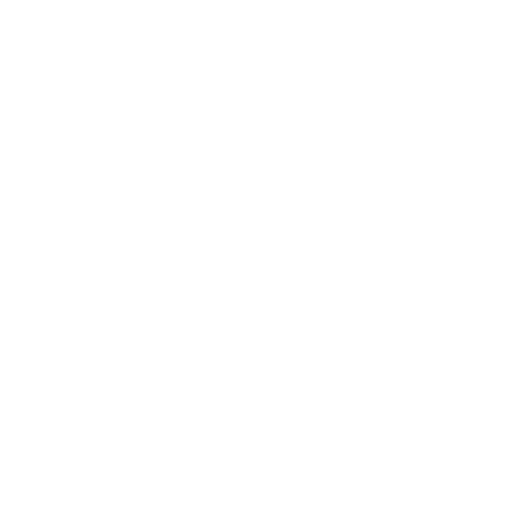
t = 0.00 s
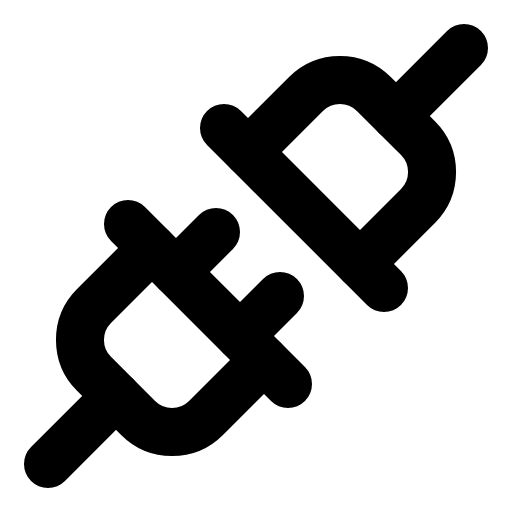
t = 0.38 s
t = 1.13 s: frame unchanged from t = 0.38 s, image omitted
t = 1.50 s: frame unchanged from t = 0.38 s, image omitted
t = 1.88 s: frame unchanged from t = 0.38 s, image omitted
t = 2.63 s: frame unchanged from t = 0.38 s, image omitted

The animated SVG that drew these frames (rendered in a browser with its animation timeline set to each time). Animation: 1 CSS @keyframes rule; one cycle of 3.00 s, repeats indefinitely.

<svg xmlns="http://www.w3.org/2000/svg" viewBox="0 0 256 256">
  <style>
    .draw-line {
      stroke-dasharray: 2000;
      stroke-dashoffset: 0;
    }
    svg:hover .draw-line {
      animation: phosphor-draw-in 3s ease-in-out infinite alternate;
    }
    @keyframes phosphor-draw-in {
      0%   { stroke-dashoffset: 2000; }
      50%  { stroke-dashoffset: 0; }
      100% { stroke-dashoffset: 0; }
    }
  </style><rect width="256" height="256" fill="none"/><line x1="140" y1="148" x2="120" y2="168" fill="none" stroke="currentColor" stroke-linecap="round" stroke-linejoin="round" stroke-width="24" class="draw-line"/><line x1="140" y1="148" x2="120" y2="168" fill="#231f20"/><line x1="108" y1="116" x2="88" y2="136" fill="none" stroke="currentColor" stroke-linecap="round" stroke-linejoin="round" stroke-width="24" class="draw-line"/><line x1="108" y1="116" x2="88" y2="136" fill="#231f20"/><line x1="64" y1="112" x2="144" y2="192" fill="none" stroke="currentColor" stroke-linecap="round" stroke-linejoin="round" stroke-width="24" class="draw-line"/><line x1="58.06" y1="197.94" x2="24" y2="232" fill="none" stroke="currentColor" stroke-linecap="round" stroke-linejoin="round" stroke-width="24" class="draw-line"/><path d="M132,180l-29,29a24,24,0,0,1-33.94,0L47,186.91A24,24,0,0,1,47,153l29-29" fill="none" stroke="currentColor" stroke-linecap="round" stroke-linejoin="round" stroke-width="24" class="draw-line"/><line x1="112" y1="64" x2="192" y2="144" fill="none" stroke="currentColor" stroke-linecap="round" stroke-linejoin="round" stroke-width="24" class="draw-line"/><line x1="197.94" y1="58.06" x2="232" y2="24" fill="none" stroke="currentColor" stroke-linecap="round" stroke-linejoin="round" stroke-width="24" class="draw-line"/><path d="M180,132l29-29a24,24,0,0,0,0-33.94L186.91,47A24,24,0,0,0,153,47L124,76" fill="none" stroke="currentColor" stroke-linecap="round" stroke-linejoin="round" stroke-width="24" class="draw-line"/></svg>
